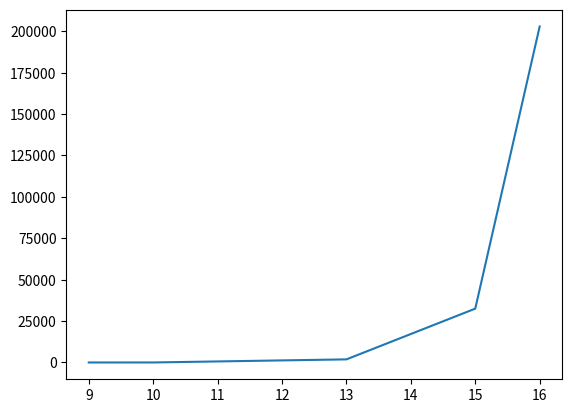

The script that saved this image:
from math import *

xa=[9,10,13,15,16]
y=[0,4,1876,32516,202900]
print(xa,y)

from matplotlib import pyplot as plt
plt.plot(xa,y)
plt.show()
